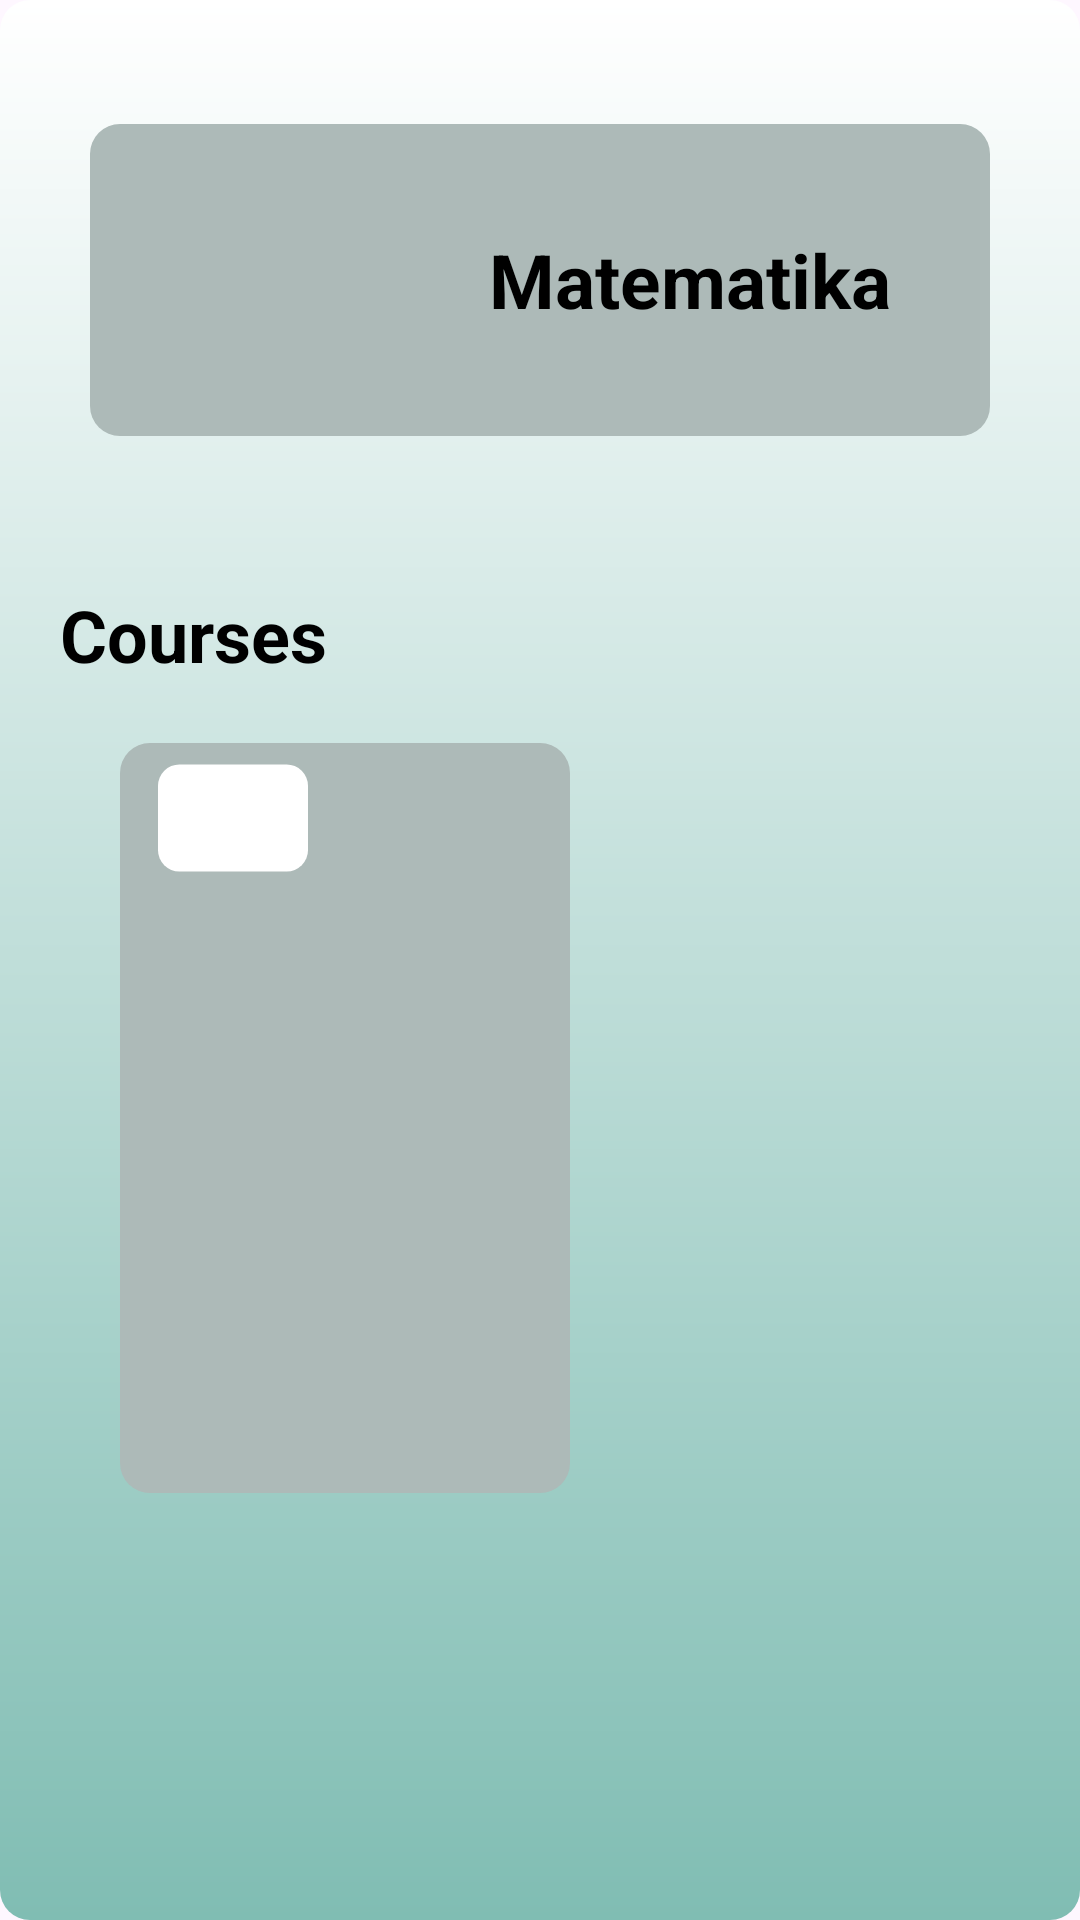

Here is an Android app screen rendered from its layout file. Give the layout XML and the strings, colors and styles it references.
<!-- AndroidManifest.xml: application theme Theme.PintarPlus -->
<!-- res/layout/activity_matpel.xml -->
<?xml version="1.0" encoding="utf-8"?>
<androidx.constraintlayout.widget.ConstraintLayout xmlns:android="http://schemas.android.com/apk/res/android"
    xmlns:app="http://schemas.android.com/apk/res-auto"
    xmlns:tools="http://schemas.android.com/tools"
    android:id="@+id/main"
    android:layout_width="match_parent"
    android:layout_height="match_parent"
    android:background="@drawable/gradient_bg"
    tools:context=".MatpelActivity">

    <LinearLayout
        android:layout_width="match_parent"
        android:layout_height="wrap_content"
        android:layout_gravity="center"
        android:orientation="vertical"
        app:layout_constraintBottom_toBottomOf="parent"
        app:layout_constraintStart_toEndOf="parent"
        app:layout_constraintTop_toTopOf="parent"
        app:layout_constraintVertical_bias="0.1">
    
        <LinearLayout
            android:layout_width="match_parent"
            android:layout_height="wrap_content"
            android:layout_gravity="center"
            android:orientation="horizontal"
            android:padding="@dimen/lg"
            android:background="@drawable/edittext"
            android:layout_margin="30dp"
            app:layout_constraintBottom_toBottomOf="parent"
            app:layout_constraintStart_toEndOf="parent"
            app:layout_constraintTop_toTopOf="parent"
            app:layout_constraintVertical_bias="0.1">

            <ImageView
                android:layout_width="80dp"
                android:layout_height="80dp"
                android:src="@drawable/calculating"
                android:layout_marginLeft="20dp"/>
            <TextView
                android:layout_width="match_parent"
                android:layout_height="wrap_content"
                android:layout_gravity="center"
                android:text="Matematika"
                android:gravity="center"
                android:textSize="25dp"
                android:textColor="@color/black"
                android:textStyle="bold"/>
        </LinearLayout>

        <LinearLayout
            android:layout_width="match_parent"
            android:layout_height="wrap_content"
            android:layout_gravity="center"
            android:orientation="vertical"
            android:layout_margin="20dp"
            app:layout_constraintBottom_toBottomOf="parent"
            app:layout_constraintStart_toEndOf="parent"
            app:layout_constraintTop_toTopOf="parent"
            app:layout_constraintVertical_bias="0.1">

            <TextView
                android:layout_width="match_parent"
                android:layout_height="wrap_content"
                android:layout_gravity="center"
                android:text="Courses"
                android:textStyle="bold"
                android:textSize="24dp"
                android:textColor="@color/black" />

            <LinearLayout
                android:layout_width="match_parent"
                android:layout_height="wrap_content"
                android:layout_gravity="center"
                android:orientation="horizontal"
                android:padding="20dp">

                <androidx.constraintlayout.widget.ConstraintLayout
                    android:layout_width="150dp"
                    android:layout_height="250dp"
                    android:layout_gravity="center"
                    android:background="@drawable/edittext">

                    <ImageView
                        android:id="@+id/mtk_1"
                        android:layout_width="50dp"
                        android:layout_height="50dp"
                        android:src="@drawable/matpel_icon"
                        app:layout_constraintEnd_toEndOf="@+id/icon_mtk_1"
                        app:layout_constraintHorizontal_bias="0.0"
                        app:layout_constraintStart_toStartOf="@+id/icon_mtk_1"
                        app:layout_constraintTop_toTopOf="parent" />

                    <ImageView
                        android:id="@+id/icon_mtk_1"
                        android:layout_width="25dp"
                        android:layout_height="25dp"
                        android:src="@drawable/calculating"
                        app:layout_constraintBottom_toBottomOf="@+id/mtk_1"
                        app:layout_constraintEnd_toEndOf="parent"
                        app:layout_constraintHorizontal_bias="0.1"
                        app:layout_constraintStart_toStartOf="parent"

                        app:layout_constraintTop_toTopOf="@+id/mtk_1"
                        app:layout_constraintVertical_bias="0.05" />

                </androidx.constraintlayout.widget.ConstraintLayout>
            </LinearLayout>
        </LinearLayout>
    </LinearLayout>

</androidx.constraintlayout.widget.ConstraintLayout>
<!-- resources referenced by this layout -->
<resources>
  <color name="black">#FF000000</color>
  <dimen name="lg">12dp</dimen>
  <!-- drawable edittext (drawable) -->
  <?xml version="1.0" encoding="utf-8"?>
  <shape xmlns:android="http://schemas.android.com/apk/res/android">
          <corners android:radius="10dp" />
          <solid android:color="@color/notification" />
  </shape>
  <!-- drawable gradient_bg (drawable) -->
  <?xml version="1.0" encoding="utf-8"?>
  <layer-list xmlns:android="http://schemas.android.com/apk/res/android">
      
      <item>
          <shape android:shape="rectangle">
              <gradient
                  android:startColor="#80BDB3"
                  android:endColor="#fff"
                  android:angle="90" />
              <corners android:radius="10dp"/>
          </shape>
      </item>
  
      
  
  </layer-list>
  <!-- drawable matpel_icon (drawable) -->
  <shape xmlns:android="http://schemas.android.com/apk/res/android"
      android:shape="rectangle">
      <corners android:radius="5dp" />
      <solid android:color="@color/white" />
      <size
          android:width="35dp"
          android:height="25dp" />
  </shape>
  <style name="Theme.PintarPlus" parent="Base.Theme.PintarPlus" />
  <color name="notification">#adbab8</color>"&gt;
  <color name="white">#FFFFFFFF</color>
  <style name="Base.Theme.PintarPlus" parent="Theme.Material3.DayNight.NoActionBar">
          
          
      </style>
</resources>
